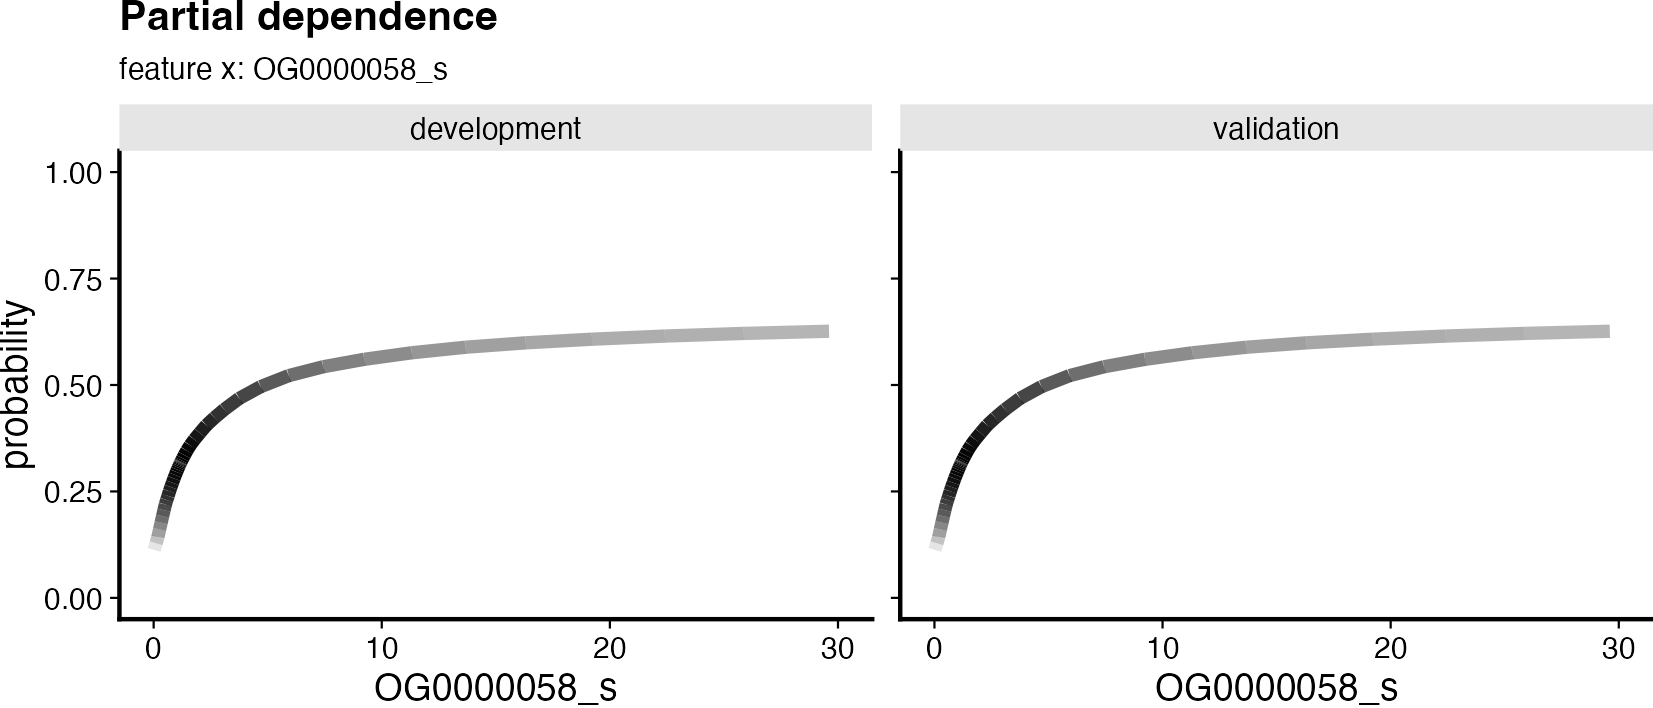

Data behind this chart, as committed beside it:
data_set; fs_method; learner; ensemble_model_name; positive_class; feature_x_value; probability; novelty
development; lasso_binomial; lasso; ensemble.1.1; 1; 0.02333; 0.1126; 0.5161
development; lasso_binomial; lasso; ensemble.1.1; 1; 0.109; 0.1284; 0.5083
development; lasso_binomial; lasso; ensemble.1.1; 1; 0.1877; 0.143; 0.5008
development; lasso_binomial; lasso; ensemble.1.1; 1; 0.2606; 0.1607; 0.4955
development; lasso_binomial; lasso; ensemble.1.1; 1; 0.3286; 0.1768; 0.49
development; lasso_binomial; lasso; ensemble.1.1; 1; 0.3928; 0.1918; 0.4858
development; lasso_binomial; lasso; ensemble.1.1; 1; 0.4543; 0.2059; 0.4823
development; lasso_binomial; lasso; ensemble.1.1; 1; 0.5141; 0.2194; 0.4793
development; lasso_binomial; lasso; ensemble.1.1; 1; 0.5732; 0.2299; 0.4764
development; lasso_binomial; lasso; ensemble.1.1; 1; 0.6326; 0.2394; 0.4743
development; lasso_binomial; lasso; ensemble.1.1; 1; 0.6935; 0.2504; 0.4727
development; lasso_binomial; lasso; ensemble.1.1; 1; 0.7569; 0.2602; 0.471
development; lasso_binomial; lasso; ensemble.1.1; 1; 0.8237; 0.2704; 0.4695
development; lasso_binomial; lasso; ensemble.1.1; 1; 0.8912; 0.2803; 0.4684
development; lasso_binomial; lasso; ensemble.1.1; 1; 0.9504; 0.2886; 0.4671
development; lasso_binomial; lasso; ensemble.1.1; 1; 1.002; 0.2956; 0.467
development; lasso_binomial; lasso; ensemble.1.1; 1; 1.045; 0.3011; 0.4669
development; lasso_binomial; lasso; ensemble.1.1; 1; 1.082; 0.3057; 0.4671
development; lasso_binomial; lasso; ensemble.1.1; 1; 1.112; 0.3093; 0.4669
development; lasso_binomial; lasso; ensemble.1.1; 1; 1.136; 0.3122; 0.4668
development; lasso_binomial; lasso; ensemble.1.1; 1; 1.154; 0.3146; 0.4666
development; lasso_binomial; lasso; ensemble.1.1; 1; 1.168; 0.3162; 0.4664
development; lasso_binomial; lasso; ensemble.1.1; 1; 1.178; 0.3173; 0.4661
development; lasso_binomial; lasso; ensemble.1.1; 1; 1.184; 0.3179; 0.466
development; lasso_binomial; lasso; ensemble.1.1; 1; 1.186; 0.3182; 0.466
development; lasso_binomial; lasso; ensemble.1.1; 1; 1.187; 0.3183; 0.466
development; lasso_binomial; lasso; ensemble.1.1; 1; 1.19; 0.3186; 0.466
development; lasso_binomial; lasso; ensemble.1.1; 1; 1.202; 0.3199; 0.466
development; lasso_binomial; lasso; ensemble.1.1; 1; 1.229; 0.3228; 0.4661
development; lasso_binomial; lasso; ensemble.1.1; 1; 1.276; 0.3277; 0.4663
development; lasso_binomial; lasso; ensemble.1.1; 1; 1.349; 0.3353; 0.4669
development; lasso_binomial; lasso; ensemble.1.1; 1; 1.454; 0.3458; 0.4677
development; lasso_binomial; lasso; ensemble.1.1; 1; 1.598; 0.3582; 0.4687
development; lasso_binomial; lasso; ensemble.1.1; 1; 1.785; 0.3718; 0.4706
development; lasso_binomial; lasso; ensemble.1.1; 1; 2.022; 0.3872; 0.4725
development; lasso_binomial; lasso; ensemble.1.1; 1; 2.314; 0.4056; 0.4742
development; lasso_binomial; lasso; ensemble.1.1; 1; 2.668; 0.4231; 0.4767
development; lasso_binomial; lasso; ensemble.1.1; 1; 3.095; 0.4425; 0.4788
development; lasso_binomial; lasso; ensemble.1.1; 1; 3.75; 0.4685; 0.4813
development; lasso_binomial; lasso; ensemble.1.1; 1; 4.692; 0.4961; 0.4857
development; lasso_binomial; lasso; ensemble.1.1; 1; 5.921; 0.522; 0.4901
development; lasso_binomial; lasso; ensemble.1.1; 1; 7.434; 0.5428; 0.494
development; lasso_binomial; lasso; ensemble.1.1; 1; 9.23; 0.5603; 0.4966
development; lasso_binomial; lasso; ensemble.1.1; 1; 11.31; 0.5756; 0.499
development; lasso_binomial; lasso; ensemble.1.1; 1; 13.67; 0.5886; 0.5009
development; lasso_binomial; lasso; ensemble.1.1; 1; 16.3; 0.599; 0.5025
development; lasso_binomial; lasso; ensemble.1.1; 1; 19.22; 0.6075; 0.5038
development; lasso_binomial; lasso; ensemble.1.1; 1; 22.41; 0.6149; 0.5045
development; lasso_binomial; lasso; ensemble.1.1; 1; 25.87; 0.6211; 0.5054
development; lasso_binomial; lasso; ensemble.1.1; 1; 29.61; 0.6263; 0.5065
validation; lasso_binomial; lasso; ensemble.1.1; 1; 0.02333; 0.1126; 0.5161
validation; lasso_binomial; lasso; ensemble.1.1; 1; 0.109; 0.1284; 0.5083
validation; lasso_binomial; lasso; ensemble.1.1; 1; 0.1877; 0.143; 0.5008
validation; lasso_binomial; lasso; ensemble.1.1; 1; 0.2606; 0.1607; 0.4955
validation; lasso_binomial; lasso; ensemble.1.1; 1; 0.3286; 0.1768; 0.49
validation; lasso_binomial; lasso; ensemble.1.1; 1; 0.3928; 0.1918; 0.4858
validation; lasso_binomial; lasso; ensemble.1.1; 1; 0.4543; 0.2059; 0.4823
validation; lasso_binomial; lasso; ensemble.1.1; 1; 0.5141; 0.2194; 0.4793
validation; lasso_binomial; lasso; ensemble.1.1; 1; 0.5732; 0.2299; 0.4764
validation; lasso_binomial; lasso; ensemble.1.1; 1; 0.6326; 0.2394; 0.4743
... 40 more rows
